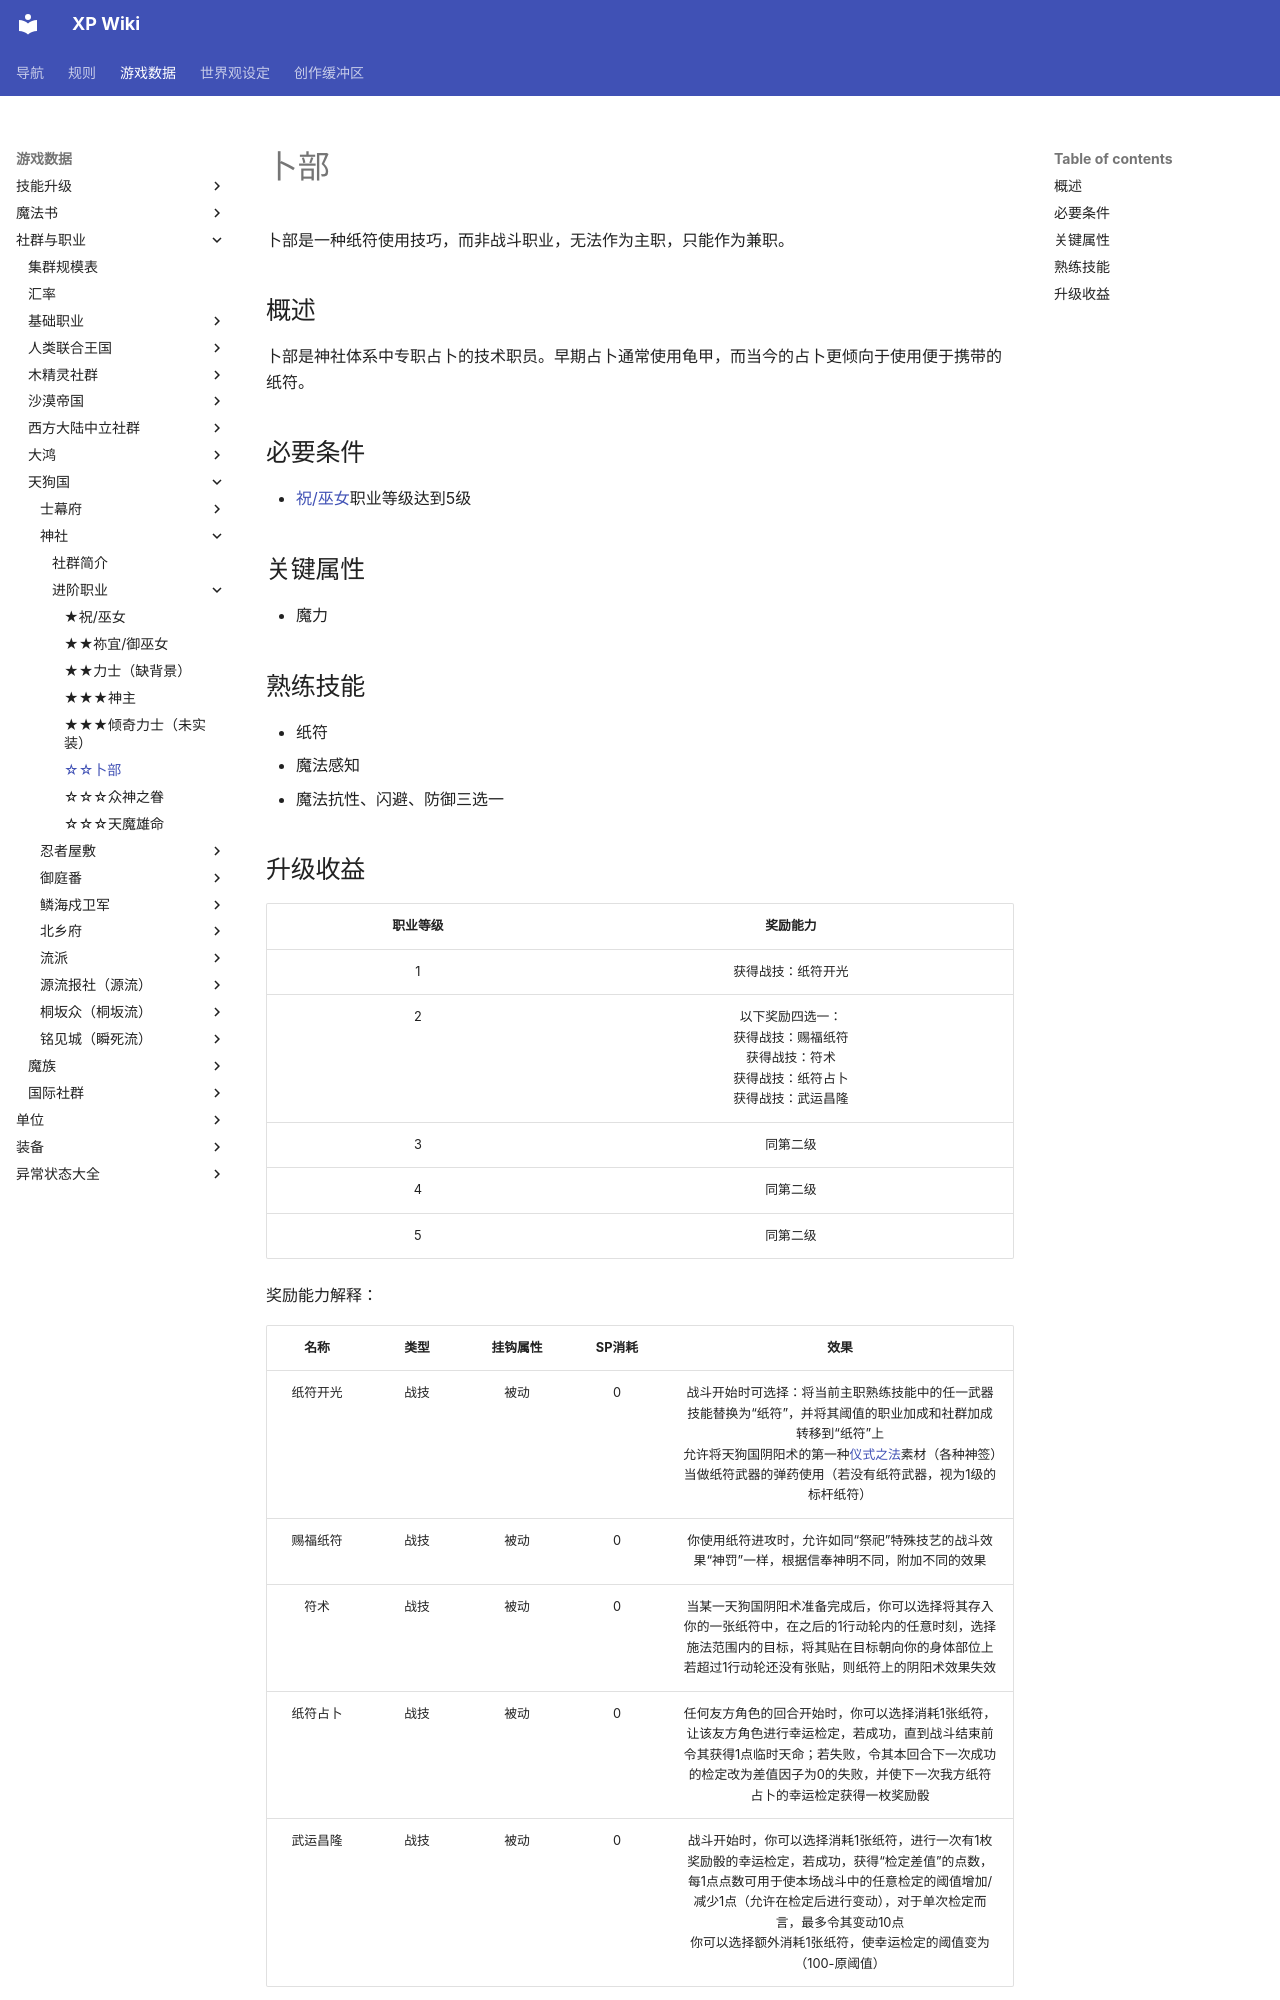

repository: amiduMotokyo/xp-wiki · page: rules/data/social/Tengu/jinja/urabe/index.html · generator: mkdocs

# 卜部

卜部是一种纸符使用技巧，而非战斗职业，无法作为主职，只能作为兼职。

## 概述

卜部是神社体系中专职占卜的技术职员。早期占卜通常使用龟甲，而当今的占卜更倾向于使用便于携带的纸符。

## 必要条件

* <a href="../houri_miko" target="_blank">祝/巫女</a>职业等级达到5级

## 关键属性

* 魔力

## 熟练技能

* 纸符
* 魔法感知
* 魔法抗性、闪避、防御三选一
